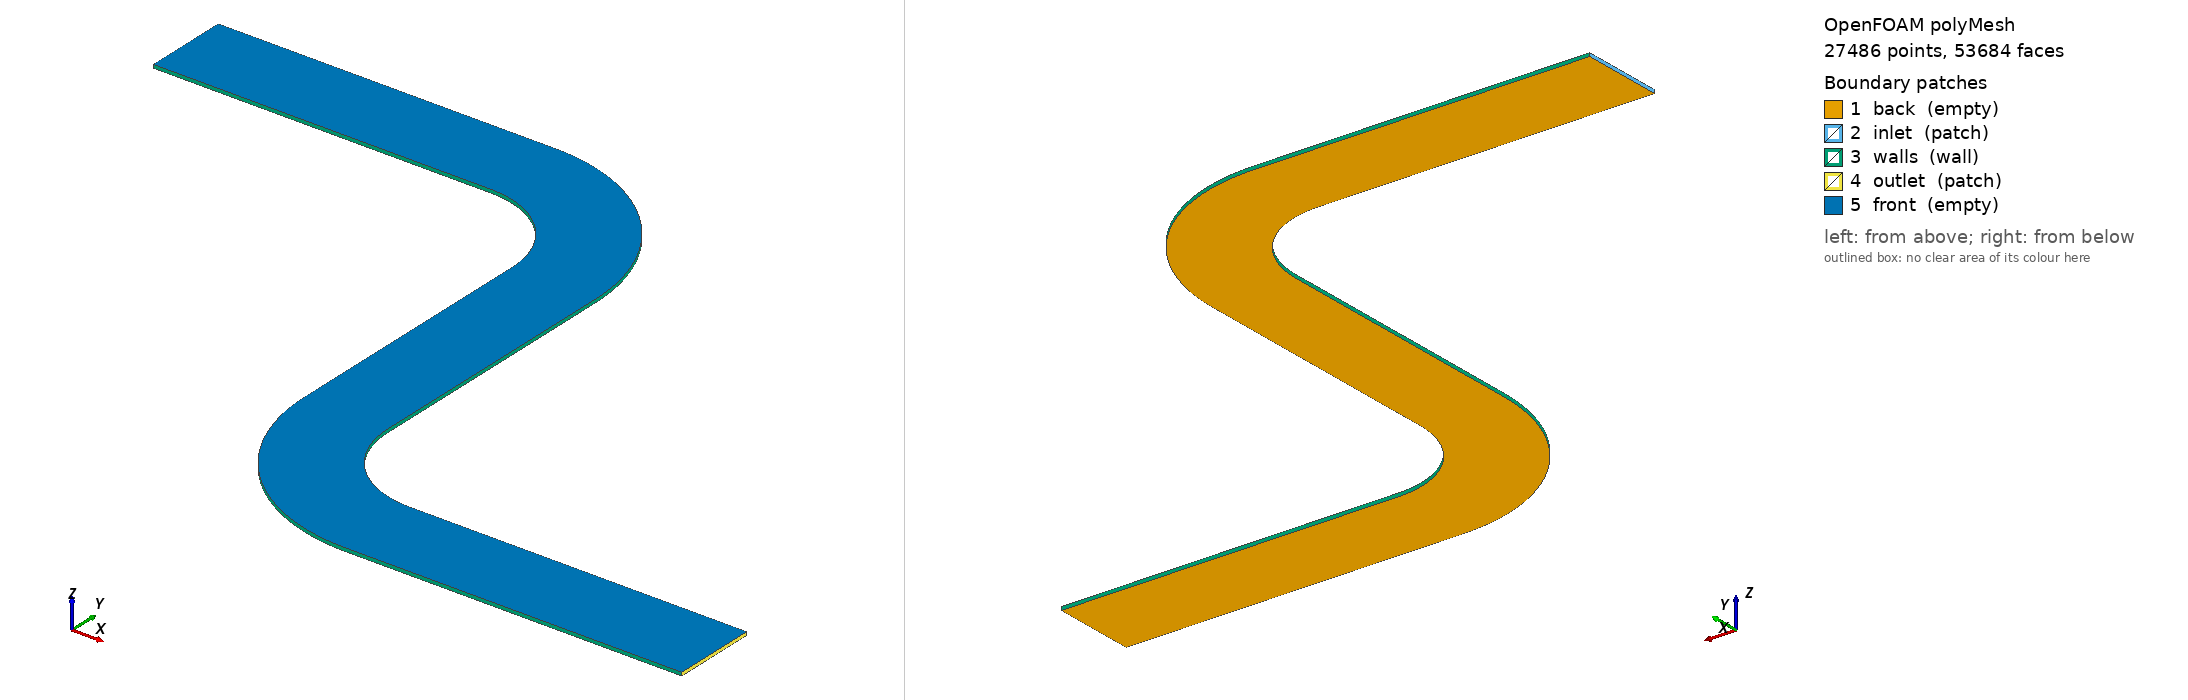

OpenFOAM case: the committed polyMesh, 27486 points, 53684 faces. Boundary patches (legend numbers): 1 back (empty), 2 inlet (patch), 3 walls (wall), 4 outlet (patch), 5 front (empty). Left view from above one corner, right view from below the opposite corner. Boundary conditions: 3 field file(s) under 0/; 5 of 5 drawn patches have an entry in a shipped field file.

=== constant/polyMesh/boundary ===
/*--------------------------------*- C++ -*----------------------------------*\
| =========                 |                                                 |
| \\      /  F ield         | OpenFOAM: The Open Source CFD Toolbox           |
|  \\    /   O peration     | Version:  2406                                  |
|   \\  /    A nd           | Website:  www.openfoam.com                      |
|    \\/     M anipulation  |                                                 |
\*---------------------------------------------------------------------------*/
FoamFile
{
    version     2.0;
    format      ascii;
    arch        "LSB;label=32;scalar=64";
    class       polyBoundaryMesh;
    location    "constant/polyMesh";
    object      boundary;
}
// * * * * * * * * * * * * * * * * * * * * * * * * * * * * * * * * * * * * * //

5
(
    back
    {
        type            empty;
        inGroups        1(empty);
        nFaces          13314;
        startFace       26200;
    }
    inlet
    {
        type            patch;
        nFaces          14;
        startFace       39514;
    }
    walls
    {
        type            wall;
        inGroups        1(wall);
        nFaces          828;
        startFace       39528;
    }
    outlet
    {
        type            patch;
        nFaces          14;
        startFace       40356;
    }
    front
    {
        type            empty;
        inGroups        1(empty);
        nFaces          13314;
        startFace       40370;
    }
)

// ************************************************************************* //


=== 0/U ===
FoamFile
{
    version     2.0;
    format      ascii;
    class       volVectorField;
    object      U;
}
// * * * * * * * * * * * * * * * * * * * * * * * * * * * * * * * * * * * * * //

dimensions      [0 1 -1 0 0 0 0];

internalField   uniform (2.3 0.0 0.0);

boundaryField
{
    inlet
    {
        type            fixedValue;
        value           uniform (2.3 0.0 0.0);
    }

    outlet
    {
        type            inletOutlet;
        inletValue      uniform (0 0 0);
        value           uniform (0 0 0);
    }

    walls
    {
        type            noSlip;
    }

    back
    {
        type            empty;
    }

    front
    {
        type            empty;
    }
}

// ************************************************************************* //

=== 0/k ===
/*--------------------------------*- C++ -*----------------------------------*\
| =========                 |                                                 |
| \\      /  F ield         | OpenFOAM: The Open Source CFD Toolbox           |
|  \\    /   O peration     | Version:  v2312                                 |
|   \\  /    A nd           | Web:      www.OpenFOAM.com                      |
|    \\/     M anipulation  |                                                 |
\*---------------------------------------------------------------------------*/
FoamFile
{
    version     2.0;
    format      ascii;
    class       volScalarField;
    object      k;
}
// * * * * * * * * * * * * * * * * * * * * * * * * * * * * * * * * * * * * * //

dimensions      [0 2 -2 0 0 0 0];

// k = 1.5 * (I * |U|)^2 = 1.5 * (0.05 * 2.3)^2 = 0.0198375
internalField   uniform 0.0002;

boundaryField
{
    inlet
    {
        type            turbulentIntensityKineticEnergyInlet;
        intensity       0.05;
        value           $internalField;
    }

    outlet
    {
        type            inletOutlet;
        inletValue      uniform 0.0198375;
        value           uniform 0.0002;
    }

    walls
    {
        type            kqRWallFunction;
        value           $internalField;
    }

    back
    {
        type            empty;
    }

    front
    {
        type            empty;
    }
}

// ************************************************************************* //

=== 0/nut ===
FoamFile
{
    version     2.0;
    format      ascii;
    class       volScalarField;
    object      nut;
}
// * * * * * * * * * * * * * * * * * * * * * * * * * * * * * * * * * * * * * //

dimensions      [0 2 -1 0 0 0 0];

internalField   uniform 0;

boundaryField
{
    inlet
    {
        type            calculated;
        value           uniform 0;
    }
    outlet
    {
        type            calculated;
        value           uniform 0;
    }
    walls
    {
        type            nutkWallFunction;
        value           uniform 0;
    }
    back
    {
        type            empty;
    }
    front
    {
        type            empty;
    }
}

// ************************************************************************* //


Also in the case, not shown: constant/polyMesh/faces (numeric list); constant/polyMesh/neighbour (numeric list); constant/polyMesh/owner (numeric list); constant/polyMesh/points (numeric list).
